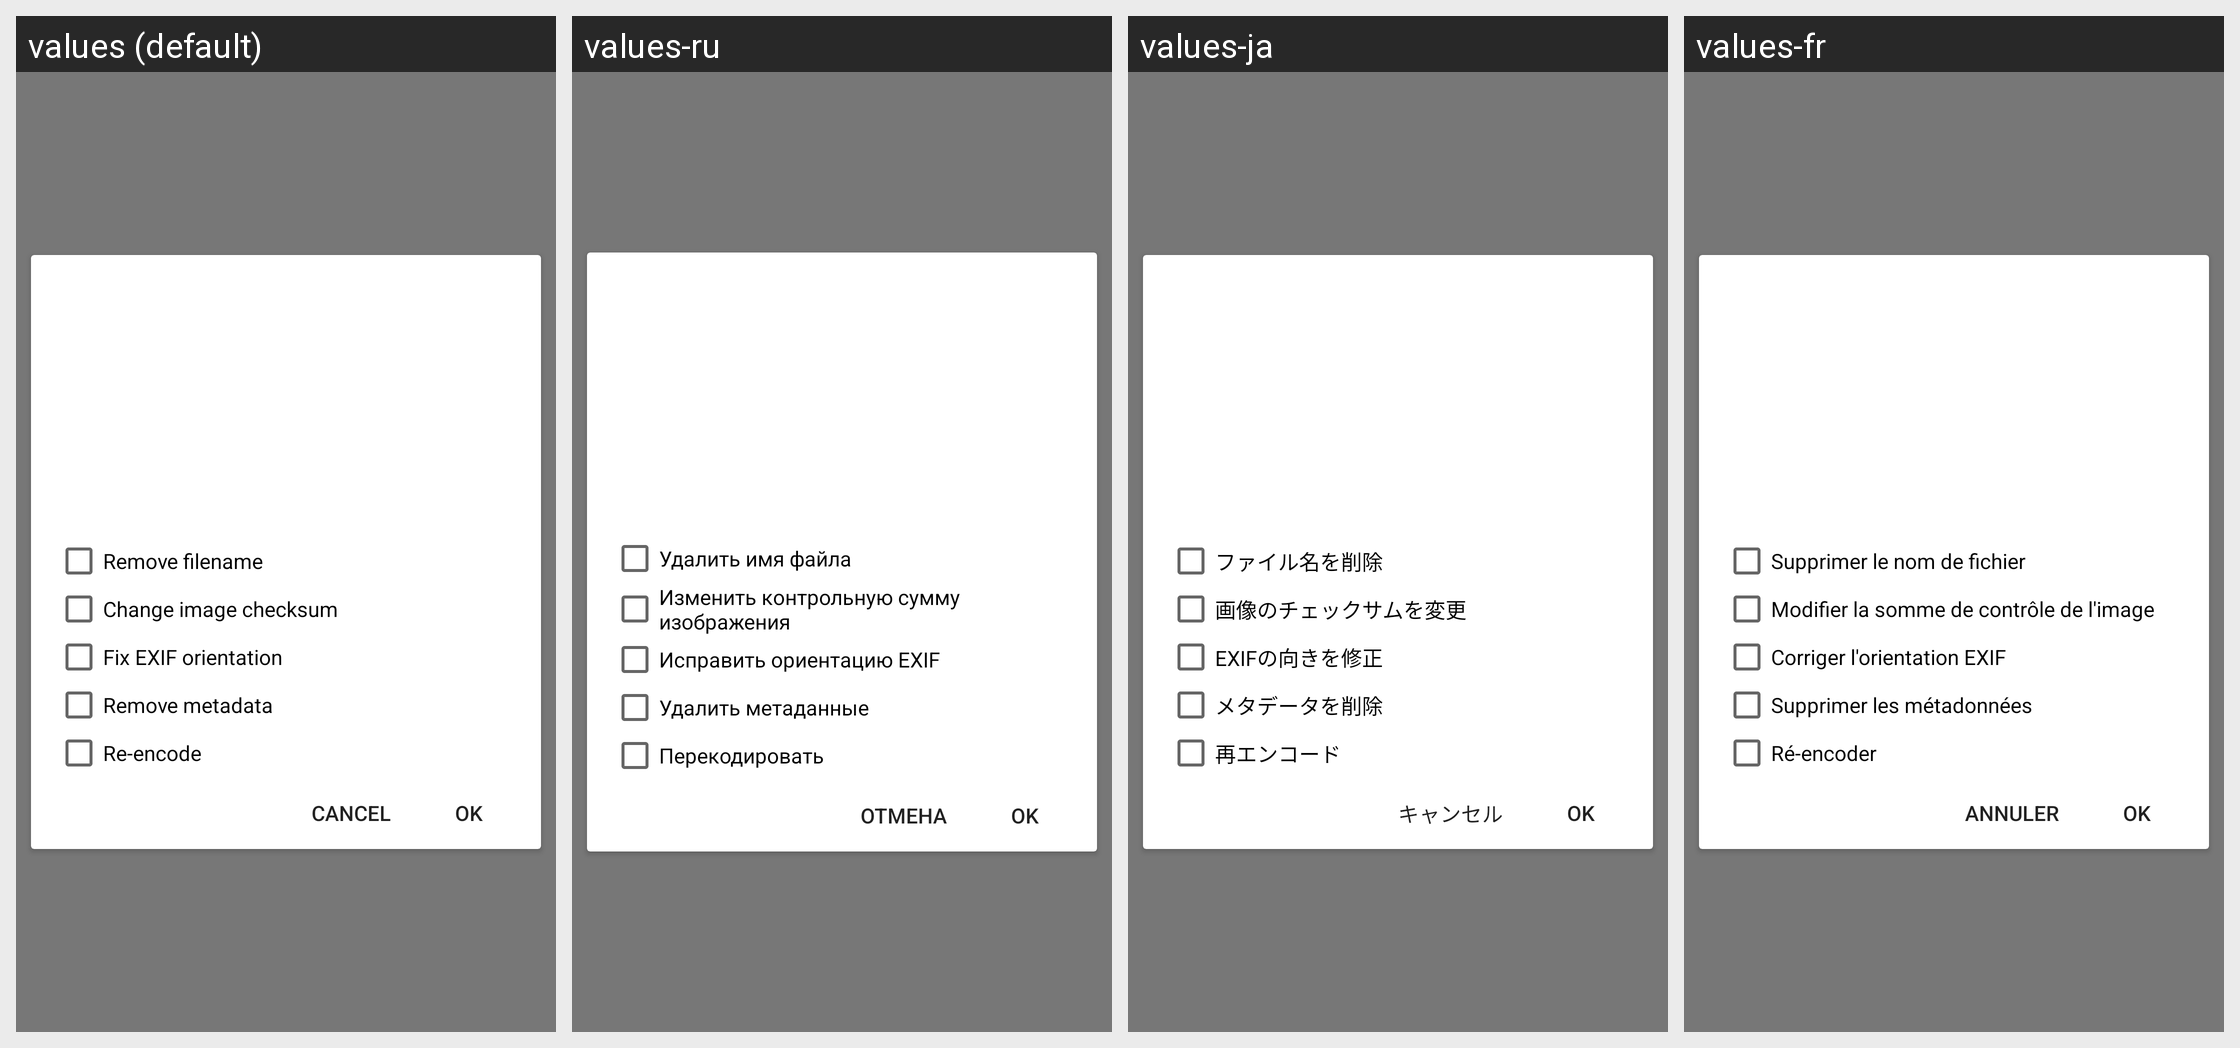

Strings drawn on this Android screen and how each of the app's shown locales translates them:
Android screen res/layout/layout_image_options.xml rendered under 4 locales, left to right: values (default), values-ru, values-ja, values-fr. Device: Nexus 5 (rendered at 1080×1920; each locale shown at half size, 540×960, under a caption strip naming it); theme Chan.Theme.
Other locales in the repository, not shown: values-de, values-es, values-it, values-pt.
Strings drawn on this screen, with the default value and each locale's value (text and hints the layout hard-codes, and strings that could not be matched under every locale, appear in the picture but are not listed):

image_options_remove_filename
  values: Remove filename
  values-ru: Удалить имя файла
  values-ja: ファイル名を削除
  values-fr: Supprimer le nom de fichier

image_options_change_image_checksum
  values: Change image checksum
  values-ru: Изменить контрольную сумму изображения
  values-ja: 画像のチェックサムを変更
  values-fr: Modifier la somme de contrôle de l'image

image_options_fix_exif
  values: Fix EXIF orientation
  values-ru: Исправить ориентацию EXIF
  values-ja: EXIFの向きを修正
  values-fr: Corriger l'orientation EXIF

image_options_remove_metadata
  values: Remove metadata
  values-ru: Удалить метаданные
  values-ja: メタデータを削除
  values-fr: Supprimer les métadonnées

image_options_re_encode
  values: Re-encode
  values-ru: Перекодировать
  values-ja: 再エンコード
  values-fr: Ré-encoder

cancel
  values: Cancel
  values-ru: Отмена
  values-ja: キャンセル
  values-fr: Annuler

ok
  values: OK
  values-ru: OK
  values-ja: OK
  values-fr: OK
